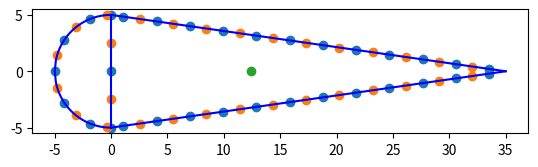

Python code for this plot:
import matplotlib.pyplot as plt
import numpy as np
import math


'''
TODO:

-Coordinate system uses X-Y (code) instead on Z-Y (report)
-Shear center
-Centroid
-Fix boom spacing
-What happens when the boom is exactly in the vertical plate and leading edge and trailing edge plate joint?????????
-Trailing edge shear element is not considered
-Aliron height is the full spar or only half the spar?????
-Shear flow cases 2,5 (spar) are yet not implemented
-Do we want to implement skin into the booms with a large number of booms (10k-100k) ????
-Shear flows are wrong, they are just the integral component
-Shear flow calculation uses wrong integration bounds

'''


class Geometry:


	def __init__(self, height, skin_t, thickness_str, height_str, width_str, chord, number_str, booms_per_str):
		self.height = height			#height of aileron
		self.skin_thickness = skin_t	#Thickness of skin
		self.t_st = thickness_str		#thickness of stringer
		self.h_st = height_str			#height of stringer
		self.w_st = width_str			#width of stringer
		self.chord = chord				#chord length
		self.n_str = number_str			#number of stringers
		self.str_area = width_str * thickness_str + height_str * thickness_str
		self.perimeter = math.pi*height/2 + 2*math.sqrt(math.pow(height/2,2) + math.pow(chord - height/2,2))
		self.spacing = (math.pi*height/2 + 2*math.sqrt(math.pow(height/2,2) + math.pow(chord - height/2,2)))/(number_str)
		self.booms_per_str = booms_per_str
		self.booms_z, self.booms_y, self.booms_area = self.booms(self.booms_per_str, True)[0], self.booms(self.booms_per_str, True)[1], self.booms(self.booms_per_str, True)[2]
		self.SNx = np.array(self.booms(self.booms_per_str*2)[0][1::2]) #np.append(self.booms(self.booms_per_str*2)[0][1::2], np.array([0, 0, (self.chord - self.height/2) - 1/4 * self.spacing, (self.chord - self.height/2) - 1/4 * self.spacing ]))
		self.SNy = np.array(self.booms(self.booms_per_str*2)[1][1::2]) #np.append(self.booms(self.booms_per_str*2)[1][1::2], np.array([self.height/4, -self.height/4 , self.height/2*(1-((self.chord - self.height/2) - 1/4 * self.spacing)/(self.chord-self.height/2)), -self.height/2*(1-((self.chord - self.height/2) - 1/4 * self.spacing)/(self.chord-self.height/2))]))
		self.centroid_z = self.centroid()[0]
		self.centroid_y = self.centroid()[1]
		self.I_zz = self.moments_of_inertia(self.booms_z, self.booms_y)[0]
		self.I_yy = self.moments_of_inertia(self.booms_z, self.booms_y)[1]
	def idealization(self):
		x_circle = np.linspace(-self.h/2, 0, 500)
		y_circle = np.sqrt((-self.h/2)**2 - (x_circle)**2)
		x_skin = np.linspace(0, (self.c_a -self.h/2), 500)
		gradient_skin = ((-self.h/2)/(self.c_a - self.h/2))
		y_skin = gradient_skin*(x_skin) + self.h/2
		plt.plot(x_circle, y_circle,'b')
		plt.plot(x_skin, y_skin, 'b')
		plt.show()

	def booms(self, booms_per_str, Booms = False):
		print("Running booms")
		spacing = self.spacing/booms_per_str
		n_str = self.n_str * booms_per_str
		vertical_plate_n_str = math.ceil(self.height/(2*spacing))
		print("spacing:", spacing)
		print("perimeter:", self.perimeter)
		x = []
		y = []
		a = []
		if spacing > (math.pi*self.height/4):
			raise ValueError('The spacing is larger than the quarter circle')
		for i in range(0,math.ceil(n_str/2)):
			print(i)
			effective_spacing = spacing*i
			if effective_spacing == 0: #Most fordward point (L.E line)
				print("=0", i)
				x.append(-self.height/2)
				y.append(0)
				if i%booms_per_str == 0:
					a.append(self.str_area)
				else:
					a.append(0)
			elif effective_spacing < (math.pi*self.height/4): #Points in the circle (except the most front one)
				print("<pi*r/2", i)
				print("effective spacing is:", effective_spacing)
				x.append(-math.cos(2*effective_spacing/self.height)*self.height/2)
				y.append(math.sin(2*effective_spacing/self.height)*self.height/2)
				if i%booms_per_str == 0:
					a.append(self.str_area)
				else:
					a.append(0)
			else:	#Points in the straight part 
				print(">pi*r/2", i)
				x.append(((effective_spacing-(math.pi*self.height/4))*((self.chord-self.height/2)/(math.sqrt(math.pow((self.chord-self.height/2),2)+math.pow((self.height/2),2))))))
				y.append(self.height/2*(1-((effective_spacing-(math.pi*self.height/4))*((self.chord-self.height/2)/(math.sqrt(math.pow((self.chord-self.height/2),2)+math.pow((self.height/2),2)))))/(self.chord-self.height/2)))
				if i%booms_per_str == 0:
					a.append(self.str_area)
				else:
					a.append(0)
		for i in range(1, len(x)):
			x.append(x[i])
			y.append(-y[i])
			a.append(a[i])
		if Booms == True:
			 x.append(0)
			 y.append(-self.height/2)
			 a.append(0)
		for i in range(1,(vertical_plate_n_str)):
			x.append(0)
			y.append(-self.height/2 +i/vertical_plate_n_str*self.height)
			a.append(0)
		if Booms == True:
			 x.append(0)
			 y.append(self.height/2)
			 a.append(0)

		return x,y,a

	def idealization(self):
		fig = plt.figure()
		ax = fig.add_subplot(111)
		x_boom, y_boom = self.booms_z, self.booms_y
		x_circle = np.linspace(-self.height/2, 0, 50)
		y_circle = np.sqrt((-self.height/2)**2 - (x_circle)**2)
		x_plate = np.linspace(0, self.chord - self.height/2, 50)
		y_plate = self.height/2 - (self.height/2)/(self.chord-self.height/2) * x_plate
		y_vplate = np.linspace(-self.height/2, self.height/2, 2)
		x_vplate = y_vplate*0
		ax.plot(x_circle, y_circle,'b')
		ax.plot(x_circle, -y_circle,'b')
		ax.plot(x_plate, y_plate,'b')
		ax.plot(x_plate, -y_plate,'b')
		ax.plot(x_vplate, y_vplate,'b')
		ax.scatter(x_boom, y_boom)
		ax.scatter(self.SNx, self.SNy)
		ax.scatter(self.centroid_z, self.centroid_y)
		ax.set_aspect(aspect=1)
		plt.show()
	
	def centroid(self):
		centroid_z = 0
		centroid_y = 0
		for z in self.booms_z:
			centroid_z = centroid_z + z 
		return centroid_z/len(self.booms_z), centroid_y

	def moments_of_inertia(self, z_boom, y_boom):
		I_zz = 0
		I_yy = 0
		for z in z_boom:
			I_yy = I_yy + math.pow(abs(z-self.centroid_z),2) * self.str_area
		for y in y_boom:
			I_zz = I_zz + math.pow(abs(y-self.centroid_y),2) * self.str_area 
		return I_zz, I_yy

	def shear_center_x(self):
		print("np.zeros(1):", np.zeros(1))
		shear_nodes_x = np.asarray(self.SNx)
		shear_nodes_y = np.asarray(self.SNy)
		shear_nodes_flow_z = np.zeros(self.SNx.size)
		shear_nodes_flow_y = np.zeros(self.SNx.size)
		Delta_theta = 0
		Delta_lenght = math.sqrt(math.pow(min(i for i in self.booms_z if i > 0),2)+math.pow(self.height/2 - self.booms_y[self.booms_z.index(min(i for i in self.booms_z if i > 0))],2))

		for i in range(0,len(self.SNx)):
			if -self.height/2 < self.SNx[i] < 0: #Cases 1 and 6
				print("Doing shear center for node:", i, "Case 1,6")
				Delta_theta = Delta_theta + self.height/self.spacing
				if Delta_theta > math.pi/2:
					Delta_theta = math.pi/2
				shear_flow = -1/self.I_zz * ((math.cos(Delta_theta))*(-self.skin_thickness * math.pow(self.height,2))+(self.sum_booms_SC(0,i)))
				shear_nodes_flow_z[i] = 0
				print(shear_flow)
			else: 
				Delta_theta = 0
			if self.SNx[i] > 0 and self.SNy[i] > 0: #Case 3
				print("Doing shear center for node:", i, "Case 3")
				Delta_lenght = Delta_lenght + self.spacing
				#The shear flows are wrong, they are only the integral component
				shear_flow = -1/self.I_zz * (self.skin_thickness*self.height*Delta_lenght - (math.pow(Delta_lenght,2)/2*(self.skin_thickness*self.height)/((self.perimeter - math.pi*self.height/2)/2)))
				shear_nodes_flow_z[i] = 0
				print(shear_flow)
			elif self.SNx[i] > 0 and self.SNy[i] < 0: #Case 4
				print("Doing shear center for node:", i, "Case 4")
				Delta_lenght = Delta_lenght + self.spacing
				#The shear flows are wrong, they are only the integral component
				Shear_flow = -(math.pow(Delta_lenght,2)/2*(self.skin_thickness*self.height)/((self.perimeter - math.pi*self.height/2)/2))
				shear_nodes_flow_z[i] = 0
				print("ashas",shear_flow)
			else:
				Delta_lenght = math.sqrt(math.pow(min(i for i in self.booms_z if i > 0),2)+math.pow(self.height/2 - self.booms_y[self.booms_z.index(min(i for i in self.booms_z if i > 0))],2))
			if self.SNx[i] == 0 and self.SNy[i] == 0:
				Delta_lenght = self.height/2
				#The shear flows are wrong, they are only the integral component

	def components(self, index):
		Deltaz = self.booms_z[i+1] - self.booms_z[i]
		Deltay = self.booms_y[i+1] - self.booms_y[i]
		Lenght = math.sqrt(math.pow(Deltaz,2)+math.pow(Deltay,2))
		z_comp = Deltaz/Lenght
		y_comp = Deltay/Lenght
		return z_comp, y_comp
	
	def sum_booms_SC(self, start, end):
		summation = 0
		if end > len(self.booms_y):
			raise ValueError('Sum_boom_areas. End point is greater than the number of y_booms')
		for i in range(0, end):
			summation = summation + abs(self.booms_y[i]) * self.str_area
		return summation


x = Geometry(10,1,6,7,8,40,29,1)
print(x.idealization())
x_booms, y_booms = x.booms(x.spacing)[0], x.booms(x.spacing)[1] 
print("str_area:", x.str_area)
print("str 1:", y_booms[1])
print("Sum booms SC:", x.sum_booms_SC(0,2))
print(x.shear_center_x())

